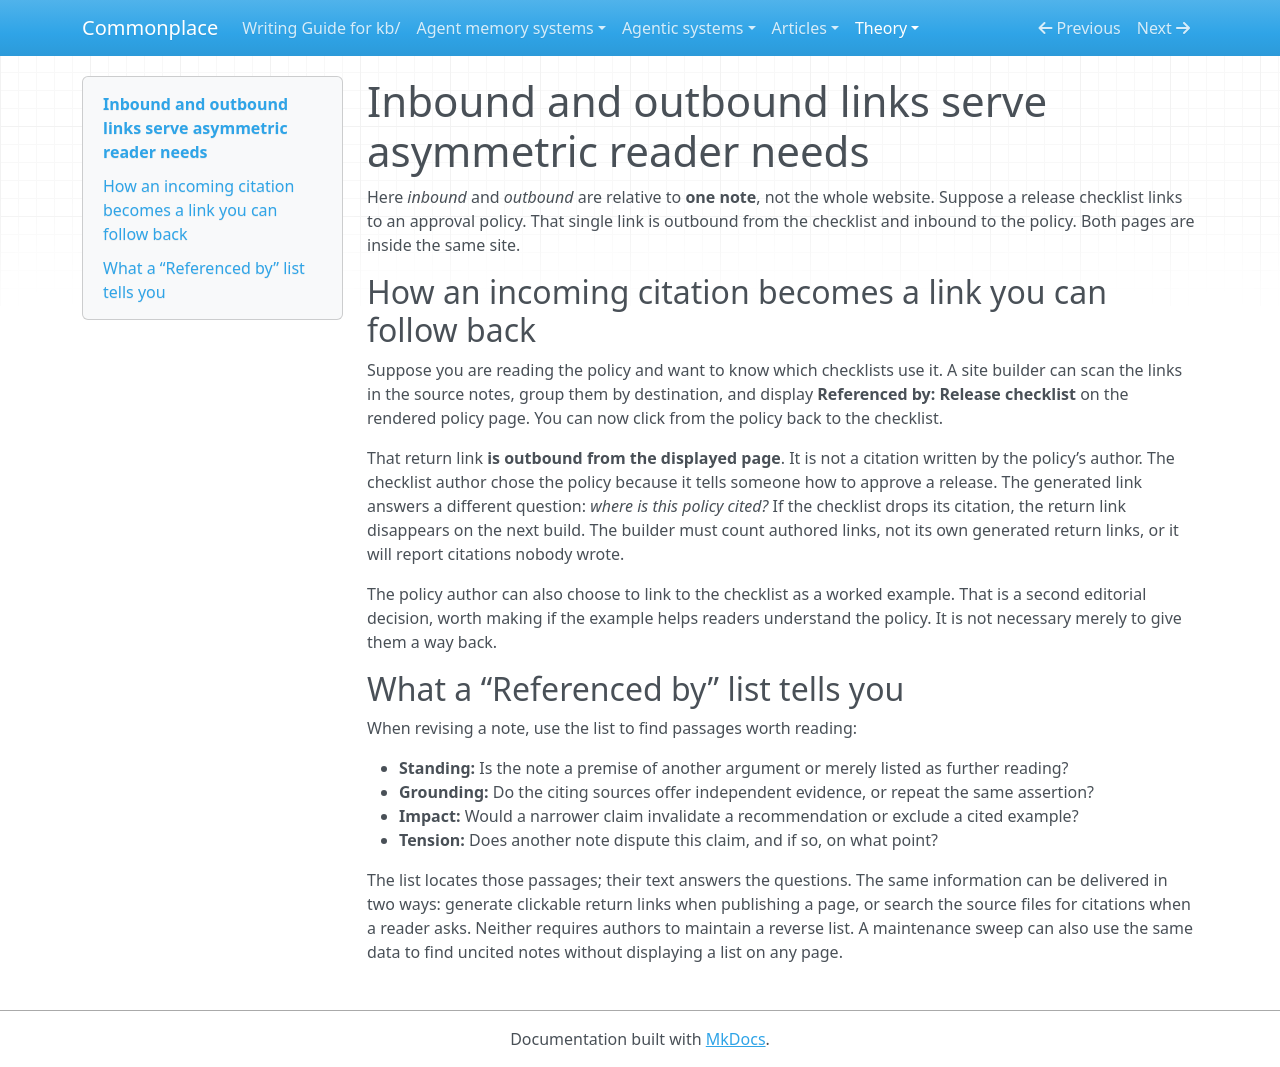

repository: zby/commonplace · page: theory/inbound-and-outbound-links-serve-asymmetric-reader-needs/index.html · generator: mkdocs

---
description: "A “Referenced by” list turns citations into clickable return paths. Those paths show who cited a note, not whom the note’s author chose to cite."
type: types/note.md
traits: [title-as-claim]
tags: [links]
---

# Inbound and outbound links serve asymmetric reader needs

Here *inbound* and *outbound* are relative to **one note**, not the whole website. Suppose a release checklist links to an approval policy. That single link is outbound from the checklist and inbound to the policy. Both pages are inside the same site.

## How an incoming citation becomes a link you can follow back

Suppose you are reading the policy and want to know which checklists use it. A site builder can scan the links in the source notes, group them by destination, and display **Referenced by: Release checklist** on the rendered policy page. You can now click from the policy back to the checklist.

That return link **is outbound from the displayed page**. It is not a citation written by the policy’s author. The checklist author chose the policy because it tells someone how to approve a release. The generated link answers a different question: *where is this policy cited?* If the checklist drops its citation, the return link disappears on the next build. The builder must count authored links, not its own generated return links, or it will report citations nobody wrote.

The policy author can also choose to link to the checklist as a worked example. That is a second editorial decision, worth making if the example helps readers understand the policy. It is not necessary merely to give them a way back.

## What a “Referenced by” list tells you

When revising a note, use the list to find passages worth reading:

- **Standing:** Is the note a premise of another argument or merely listed as further reading?
- **Grounding:** Do the citing sources offer independent evidence, or repeat the same assertion?
- **Impact:** Would a narrower claim invalidate a recommendation or exclude a cited example?
- **Tension:** Does another note dispute this claim, and if so, on what point?

The list locates those passages; their text answers the questions. The same information can be delivered in two ways: generate clickable return links when publishing a page, or search the source files for citations when a reader asks. Neither requires authors to maintain a reverse list. A maintenance sweep can also use the same data to find uncited notes without displaying a list on any page.
